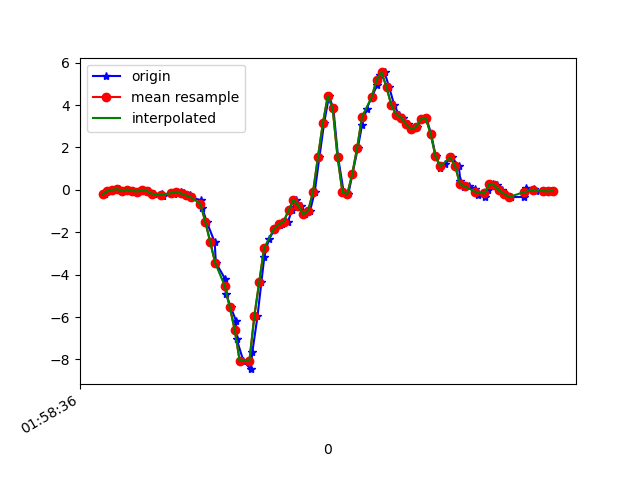

The file beside this chart, header and first rows:
1617760716748, 456353447203308, -0.20700249, -0.07628034, 0.014757761
1617760716774, 456353466225228, -0.05429, 0.06422, 0.0563
1617760716790, 456353485271948, 0.0068, -0.163, 0.004984
1617760716807, 456353504293868, 0.03612, 0.1962, -0.003568
1617760716832, 456353523340588, -0.05795, -0.1581, -0.003568
1617760716845, 456353542351036, 0.01413, 0.2438, -0.04511
1617760716864, 456353561371884, -0.04207, 0.0239, -0.002346
1617760716883, 456353580417532, -0.07628, -0.1985, -0.01334
1617760716902, 456353599438332, -0.02619, 0.04956, -0.03167
1617760716931, 456353618483964, -0.04207, -0.1813, 0.01964
1617760716952, 456353637532124, -0.1752, -0.08972, -0.04877
1617760716981, 456353656579644, -0.2107, 0.2389, -0.02434
1617760716988, 456353675602364, -0.2779, -0.02863, 0.006206
1617760717031, 456353694625116, -0.1936, -0.1056, -0.01212
1617760717034, 456353713672636, -0.1105, 0.1913, -0.001125
1617760717059, 456353732695356, -0.08116, -0.1679, 0.04897
1617760717072, 456353751725244, -0.1655, -0.02008, -0.02067
1617760717097, 456353770747036, -0.2608, 0.377, -0.008455
1617760717101, 456353789768860, -0.3414, 0.08377, 0.05019
1617760717144, 456353808815452, -0.5002, -0.05673, 0.05752
1617760717147, 456353827837276, -0.8399, -0.05673, 0.08073
1617760717166, 456353846859196, -1.518, -0.1313, 0.1272
1617760717198, 456353865879932, -2.465, -0.2974, 0.1907
1617760717203, 456353884900668, -3.442, -0.4037, 0.2444
1617760717241, 456353903946236, -4.205, -0.5503, 0.2701
1617760717243, 456353922966908, -4.892, -0.7482, 0.2188
1617760717264, 456353942006972, -5.536, -1.051, 0.04164
1617760717285, 456353961027452, -6.169, -1.31, -0.07321
1617760717288, 456353980072764, -7.051, -1.464, -0.2516
1617760717315, 456353999093308, -8.053, -1.567, -0.4727
1617760717345, 456354018113852, -8.457, -1.392, -0.6242
1617760717352, 456354037159164, -7.647, -0.9987, -0.7708
1617760717373, 456354056147388, -5.964, -0.532, -0.9064
1617760717389, 456354075166844, -4.346, 0.04223, -1.035
1617760717401, 456354094211132, -3.156, 0.6091, -1.007
1617760717419, 456354113230588, -2.333, 1.178, -0.8576
1617760717445, 456354132274876, -1.838, 1.723, -0.7085
1617760717463, 456354151439117, -1.636, 2.175, -0.6242
1617760717474, 456354170483789, -1.621, 2.695, -0.4568
1617760717498, 456354189503629, -1.495, 3.255, -0.1673
1617760717513, 456354208523469, -0.9657, 3.721, 0.1797
1617760717531, 456354227568205, -0.4623, 4.125, 0.49
1617760717551, 456354246592205, -0.7507, 4.506, 0.6549
1617760717569, 456354265637005, -1.144, 4.66, 0.8113
1617760717588, 456354284656973, -0.9804, 4.675, 0.9592
1617760717607, 456354303677005, -0.08483, 4.69, 0.9934
1617760717626, 456354322721805, 1.555, 4.665, 0.534
1617760717645, 456354341741773, 3.141, 4.378, 0.06485
1617760717665, 456354360760781, 4.422, 3.762, 0.0734
1617760717683, 456354379780109, 3.847, 2.955, -0.116
1617760717702, 456354398799501, 1.55, 1.781, -0.623
1617760717725, 456354417843725, -0.1019, 0.5749, -0.6474
1617760717744, 456354436862989, -0.1985, -0.1972, -0.386
1617760717761, 456354455913741, 0.7545, -0.5625, -0.1196
1617760717783, 456354474933389, 1.982, -0.8765, 0.1137
1617760717800, 456354493977613, 3.07, -1.18, 0.3568
1617760717819, 456354512997261, 3.83, -1.381, 0.6549
1617760717840, 456354532016781, 4.392, -1.542, 0.9628
1617760717863, 456354551065357, 4.971, -1.634, 1.254
1617760717875, 456354570084877, 5.439, -1.623, 1.493
1617760717892, 456354589129229, 5.541, -1.547, 1.808
... 36 more rows
